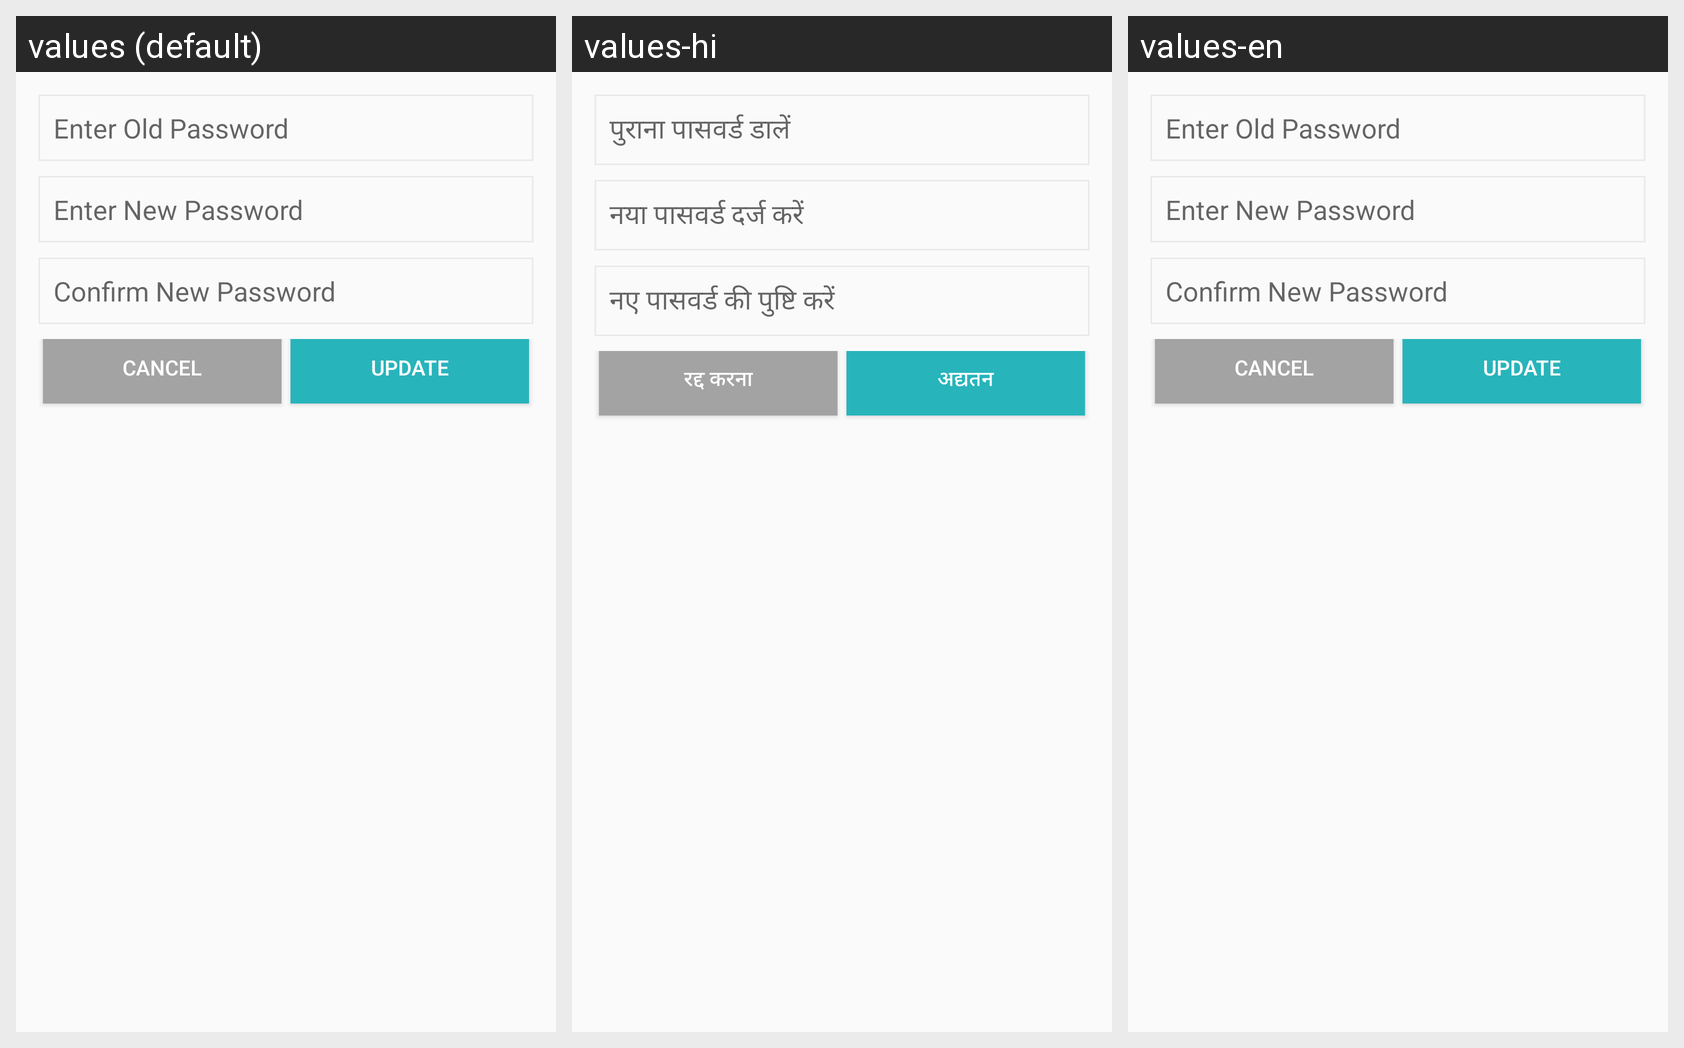

Here is an Android app screen in its default locale and in the app's own translations. Write out the translated-string differences for the strings that appear on this screen.
Android screen res/layout/custom_alert_change_password.xml rendered under 3 locales, left to right: values (default), values-hi, values-en. Device: Nexus 5 (rendered at 1080×1920; each locale shown at half size, 540×960, under a caption strip naming it); theme AppTheme.
Strings drawn on this screen, with the default value and each locale's value (text and hints the layout hard-codes, and strings that could not be matched under every locale, appear in the picture but are not listed):

enter_old_password
  values: Enter Old Password
  values-hi: पुराना पासवर्ड डालें
  values-en: Enter Old Password

enter_new_password
  values: Enter New Password
  values-hi: नया पासवर्ड दर्ज करें
  values-en: Enter New Password

confirm_new_password
  values: Confirm New Password
  values-hi: नए पासवर्ड की पुष्टि करें
  values-en: Confirm New Password

cancel
  values: Cancel
  values-hi: रद्द करना
  values-en: Cancel

update
  values: Update
  values-hi: अद्यतन
  values-en: Update
